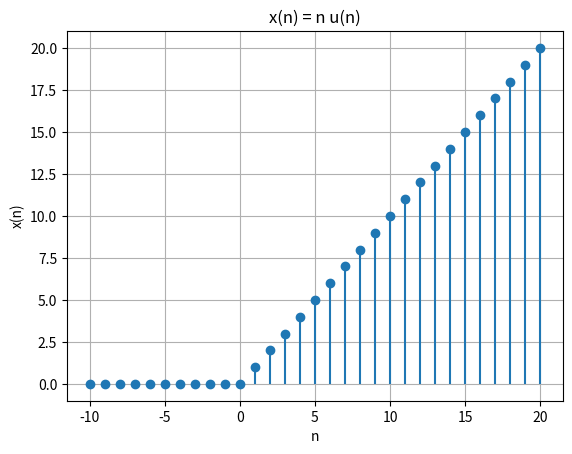
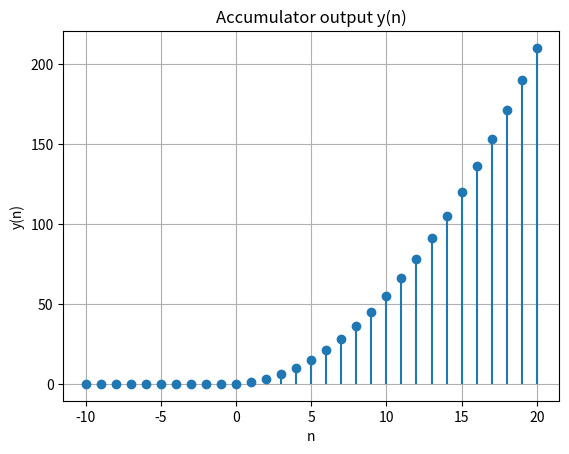

These charts were generated, in order, by the following Python code:
# [redacted]
# [redacted]
# Date: 2/1/2026
# File Name: DSP_Accumulator_Response.py
# Purpose: To determine the accumulator response (in closed-form expression)




# -----------------------------------------------------

import numpy as np
import matplotlib.pyplot as plt

n = np.arange(-10, 21)

u = (n >= 0).astype(int)      # unit step
x = n * u                     # x(n) = n u(n)
y = np.cumsum(x)              # accumulator

# print a few rows
for ni, xi, yi in zip(n, x, y):
    print(f"n={ni:3d}  x={xi:3d}  y={yi:3d}")

# plots
plt.figure()
plt.stem(n, x, basefmt=" ")
plt.grid(True)
plt.title("x(n) = n u(n)")
plt.xlabel("n"); plt.ylabel("x(n)")

plt.figure()
plt.stem(n, y, basefmt=" ")
plt.grid(True)
plt.title("Accumulator output y(n)")
plt.xlabel("n"); plt.ylabel("y(n)")
plt.show()


# ------------------------------------------------------


y_init = 1
yB = np.cumsum(x) + y_init * (n >= -1).astype(int)
